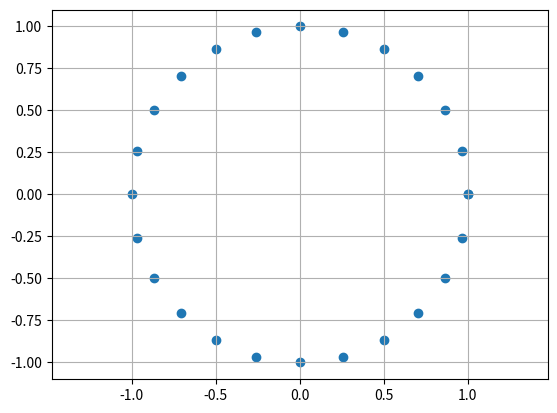

The script that saved this image:
# ch16_5.py
import matplotlib.pyplot as plt
import math

degrees = [x*15 for x in range(0,25)]
x = [math.cos(math.radians(d)) for d in degrees]
y = [math.sin(math.radians(d)) for d in degrees]

plt.scatter(x,y)
plt.axis('equal')
plt.grid()
plt.show()


